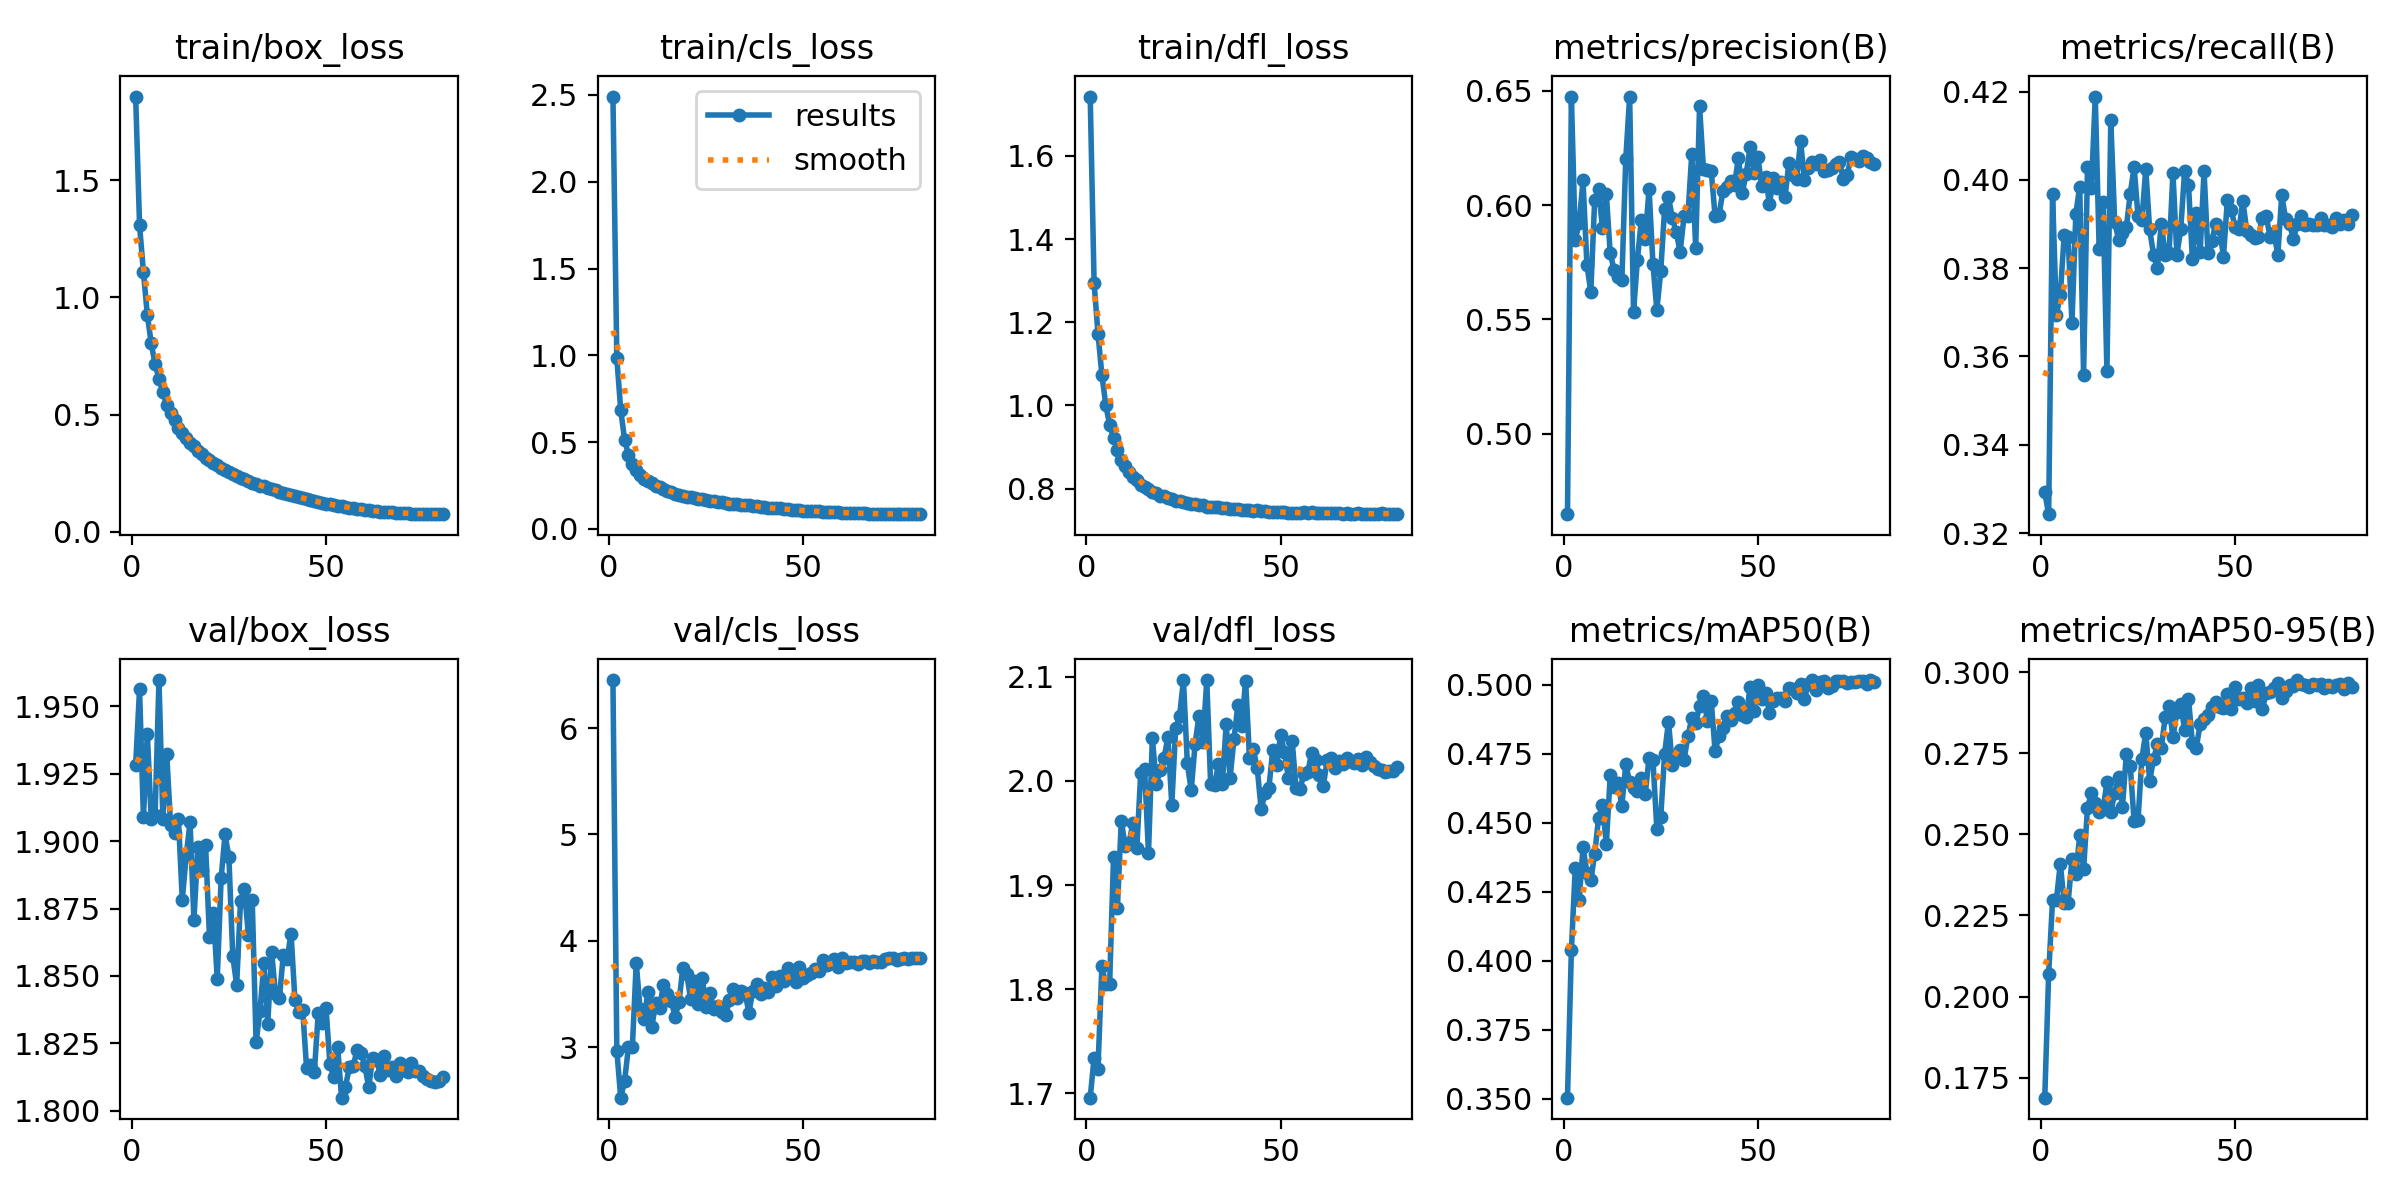

Values plotted in this chart, from the file beside it:
epoch, train/box_loss, train/cls_loss, train/dfl_loss, metrics/precision(B), metrics/recall(B), metrics/mAP50(B), metrics/mAP50-95(B), val/box_loss, val/cls_loss, val/dfl_loss, lr/pg0, lr/pg1, lr/pg2
1, 1.856, 2.491, 1.743, 0.4647, 0.3292, 0.3503, 0.1688, 1.928, 6.452, 1.696, 0.0705, 2.9505e-06, 2.9505e-06
2, 1.308, 0.9839, 1.295, 0.6475, 0.3243, 0.4037, 0.2069, 1.956, 2.967, 1.734, 0.04089, 5.9092e-06, 5.9092e-06
3, 1.107, 0.6868, 1.173, 0.5849, 0.3967, 0.4336, 0.2297, 1.909, 2.525, 1.724, 0.01128, 8.859e-06, 8.859e-06
4, 0.926, 0.5138, 1.074, 0.592, 0.3694, 0.422, 0.2299, 1.94, 2.681, 1.822, 9.9657e-06, 9.9657e-06, 9.9657e-06
5, 0.8035, 0.4267, 1.002, 0.6108, 0.3739, 0.441, 0.241, 1.908, 3.004, 1.804, 9.9391e-06, 9.9391e-06, 9.9391e-06
6, 0.715, 0.3723, 0.9533, 0.5739, 0.3875, 0.4319, 0.2289, 1.91, 3, 1.805, 9.905e-06, 9.905e-06, 9.905e-06
7, 0.6523, 0.3395, 0.9214, 0.562, 0.387, 0.4291, 0.2288, 1.96, 3.79, 1.927, 9.8634e-06, 9.8634e-06, 9.8634e-06
8, 0.5965, 0.3123, 0.8923, 0.6023, 0.3676, 0.4385, 0.2423, 1.908, 3.355, 1.878, 9.8144e-06, 9.8144e-06, 9.8144e-06
9, 0.54, 0.2868, 0.8683, 0.6072, 0.3923, 0.4517, 0.2377, 1.932, 3.267, 1.962, 9.7581e-06, 9.7581e-06, 9.7581e-06
10, 0.5054, 0.2765, 0.8547, 0.5899, 0.3985, 0.4563, 0.2497, 1.906, 3.515, 1.937, 9.6945e-06, 9.6945e-06, 9.6945e-06
11, 0.4776, 0.2622, 0.8404, 0.6047, 0.3558, 0.4422, 0.2393, 1.903, 3.191, 1.941, 9.6237e-06, 9.6237e-06, 9.6237e-06
12, 0.4446, 0.2485, 0.8281, 0.5789, 0.4029, 0.4671, 0.2583, 1.908, 3.413, 1.96, 9.546e-06, 9.546e-06, 9.546e-06
13, 0.4218, 0.2392, 0.8206, 0.5716, 0.3981, 0.463, 0.2627, 1.878, 3.37, 1.936, 9.4613e-06, 9.4613e-06, 9.4613e-06
14, 0.4007, 0.2276, 0.8081, 0.5683, 0.4189, 0.4645, 0.2596, 1.895, 3.586, 2.008, 9.3698e-06, 9.3698e-06, 9.3698e-06
15, 0.3794, 0.2194, 0.8048, 0.5672, 0.3844, 0.4561, 0.257, 1.907, 3.503, 2.011, 9.2716e-06, 9.2716e-06, 9.2716e-06
16, 0.3649, 0.2132, 0.7985, 0.6201, 0.395, 0.4711, 0.2577, 1.871, 3.438, 1.931, 9.167e-06, 9.167e-06, 9.167e-06
17, 0.3428, 0.204, 0.7923, 0.6475, 0.3567, 0.4647, 0.2661, 1.898, 3.284, 2.041, 9.056e-06, 9.056e-06, 9.056e-06
18, 0.3313, 0.1987, 0.7884, 0.5532, 0.4135, 0.4625, 0.2569, 1.889, 3.422, 1.997, 8.9388e-06, 8.9388e-06, 8.9388e-06
19, 0.3162, 0.1918, 0.7828, 0.5761, 0.3905, 0.4615, 0.2626, 1.898, 3.746, 2.011, 8.8157e-06, 8.8157e-06, 8.8157e-06
20, 0.3074, 0.1871, 0.7827, 0.5934, 0.3865, 0.4661, 0.2676, 1.864, 3.691, 2.022, 8.6868e-06, 8.6868e-06, 8.6868e-06
21, 0.2937, 0.1834, 0.7784, 0.5853, 0.3879, 0.4602, 0.2585, 1.873, 3.452, 2.042, 8.5522e-06, 8.5522e-06, 8.5522e-06
22, 0.2835, 0.1784, 0.7762, 0.607, 0.3892, 0.4734, 0.2747, 1.849, 3.623, 1.977, 8.4123e-06, 8.4123e-06, 8.4123e-06
23, 0.2731, 0.1743, 0.7712, 0.5742, 0.3969, 0.4726, 0.2711, 1.886, 3.403, 2.051, 8.2672e-06, 8.2672e-06, 8.2672e-06
24, 0.2621, 0.1701, 0.7694, 0.554, 0.4029, 0.4478, 0.2541, 1.903, 3.647, 2.062, 8.1172e-06, 8.1172e-06, 8.1172e-06
25, 0.2568, 0.1669, 0.7678, 0.571, 0.3919, 0.4518, 0.2543, 1.894, 3.381, 2.097, 7.9624e-06, 7.9624e-06, 7.9624e-06
26, 0.2457, 0.1635, 0.7651, 0.5985, 0.391, 0.475, 0.2734, 1.857, 3.505, 2.017, 7.8032e-06, 7.8032e-06, 7.8032e-06
27, 0.2368, 0.1598, 0.7635, 0.6036, 0.4025, 0.4865, 0.2814, 1.847, 3.357, 1.991, 7.6397e-06, 7.6397e-06, 7.6397e-06
28, 0.2309, 0.1562, 0.7633, 0.5942, 0.3888, 0.4708, 0.2665, 1.878, 3.387, 2.035, 7.4723e-06, 7.4723e-06, 7.4723e-06
29, 0.2253, 0.1543, 0.7609, 0.5881, 0.3831, 0.4739, 0.2732, 1.882, 3.329, 2.063, 7.3011e-06, 7.3011e-06, 7.3011e-06
30, 0.2174, 0.1497, 0.7601, 0.5795, 0.38, 0.4764, 0.2779, 1.865, 3.3, 2.037, 7.1265e-06, 7.1265e-06, 7.1265e-06
31, 0.2078, 0.1457, 0.7565, 0.5951, 0.3901, 0.4728, 0.2767, 1.878, 3.439, 2.097, 6.9486e-06, 6.9486e-06, 6.9486e-06
32, 0.2034, 0.1434, 0.7555, 0.5954, 0.3831, 0.4813, 0.2861, 1.825, 3.547, 1.997, 6.7679e-06, 6.7679e-06, 6.7679e-06
33, 0.1939, 0.1412, 0.7554, 0.6226, 0.3835, 0.488, 0.2894, 1.837, 3.465, 1.996, 6.5845e-06, 6.5845e-06, 6.5845e-06
34, 0.1971, 0.1406, 0.7558, 0.5812, 0.4016, 0.486, 0.2799, 1.855, 3.527, 2.016, 6.3988e-06, 6.3988e-06, 6.3988e-06
35, 0.1862, 0.1356, 0.7543, 0.6433, 0.3831, 0.4922, 0.2878, 1.832, 3.51, 1.997, 6.211e-06, 6.211e-06, 6.211e-06
36, 0.1845, 0.136, 0.7538, 0.6159, 0.3888, 0.496, 0.2901, 1.859, 3.325, 2.054, 6.0214e-06, 6.0214e-06, 6.0214e-06
37, 0.1764, 0.1313, 0.7517, 0.6154, 0.402, 0.4869, 0.2823, 1.843, 3.529, 2.003, 5.8303e-06, 5.8303e-06, 5.8303e-06
38, 0.1714, 0.1296, 0.7514, 0.615, 0.3989, 0.4941, 0.2919, 1.842, 3.596, 2.04, 5.638e-06, 5.638e-06, 5.638e-06
39, 0.1655, 0.128, 0.7502, 0.5951, 0.3821, 0.4758, 0.2782, 1.858, 3.504, 2.072, 5.4449e-06, 5.4449e-06, 5.4449e-06
40, 0.1608, 0.125, 0.7486, 0.5956, 0.3925, 0.4815, 0.2767, 1.856, 3.554, 2.053, 5.2511e-06, 5.2511e-06, 5.2511e-06
41, 0.1552, 0.1216, 0.7482, 0.6061, 0.3836, 0.4844, 0.284, 1.866, 3.517, 2.096, 5.0571e-06, 5.0571e-06, 5.0571e-06
42, 0.151, 0.1205, 0.7489, 0.6078, 0.402, 0.4887, 0.2856, 1.841, 3.662, 2.022, 4.863e-06, 4.863e-06, 4.863e-06
43, 0.1464, 0.1187, 0.7473, 0.6105, 0.3835, 0.4871, 0.2867, 1.837, 3.577, 2.03, 4.6692e-06, 4.6692e-06, 4.6692e-06
44, 0.144, 0.1182, 0.7481, 0.6089, 0.3861, 0.4895, 0.2892, 1.837, 3.665, 2.012, 4.4761e-06, 4.4761e-06, 4.4761e-06
45, 0.1381, 0.1156, 0.7458, 0.6208, 0.3901, 0.4938, 0.2909, 1.816, 3.625, 1.973, 4.2838e-06, 4.2838e-06, 4.2838e-06
46, 0.1341, 0.1134, 0.7459, 0.6055, 0.3888, 0.4889, 0.2892, 1.817, 3.741, 1.988, 4.0927e-06, 4.0927e-06, 4.0927e-06
47, 0.1312, 0.1115, 0.7444, 0.6137, 0.3826, 0.4882, 0.2891, 1.814, 3.666, 1.993, 3.9031e-06, 3.9031e-06, 3.9031e-06
48, 0.127, 0.1097, 0.744, 0.6253, 0.3954, 0.4992, 0.2933, 1.836, 3.616, 2.03, 3.7153e-06, 3.7153e-06, 3.7153e-06
49, 0.1244, 0.1086, 0.744, 0.6141, 0.3932, 0.4904, 0.2888, 1.832, 3.749, 2.015, 3.5296e-06, 3.5296e-06, 3.5296e-06
50, 0.1188, 0.1059, 0.7434, 0.6212, 0.3892, 0.4998, 0.2955, 1.838, 3.652, 2.044, 3.3462e-06, 3.3462e-06, 3.3462e-06
51, 0.1175, 0.1046, 0.7436, 0.6083, 0.3888, 0.4947, 0.2918, 1.817, 3.679, 2.028, 3.1655e-06, 3.1655e-06, 3.1655e-06
52, 0.1137, 0.1034, 0.7423, 0.6124, 0.3953, 0.4969, 0.292, 1.812, 3.696, 2.003, 2.9876e-06, 2.9876e-06, 2.9876e-06
53, 0.1118, 0.1028, 0.7425, 0.6004, 0.3883, 0.4897, 0.2906, 1.824, 3.738, 2.038, 2.813e-06, 2.813e-06, 2.813e-06
54, 0.109, 0.1013, 0.742, 0.6117, 0.3875, 0.4942, 0.295, 1.805, 3.72, 1.993, 2.6418e-06, 2.6418e-06, 2.6418e-06
55, 0.1051, 0.09952, 0.7418, 0.6077, 0.3869, 0.4951, 0.2911, 1.809, 3.823, 1.992, 2.4744e-06, 2.4744e-06, 2.4744e-06
56, 0.1029, 0.09869, 0.7428, 0.6101, 0.387, 0.4953, 0.296, 1.816, 3.773, 2.007, 2.3109e-06, 2.3109e-06, 2.3109e-06
57, 0.09979, 0.09757, 0.741, 0.6034, 0.3914, 0.4939, 0.2886, 1.817, 3.794, 2.008, 2.1517e-06, 2.1517e-06, 2.1517e-06
58, 0.09779, 0.09642, 0.7427, 0.6186, 0.3919, 0.4989, 0.2936, 1.823, 3.829, 2.027, 1.9969e-06, 1.9969e-06, 1.9969e-06
59, 0.09651, 0.09535, 0.7417, 0.6134, 0.387, 0.4983, 0.2939, 1.821, 3.753, 2.02, 1.8469e-06, 1.8469e-06, 1.8469e-06
60, 0.09443, 0.09404, 0.7404, 0.6114, 0.3879, 0.497, 0.2951, 1.817, 3.841, 2.005, 1.7018e-06, 1.7018e-06, 1.7018e-06
... 20 more rows
